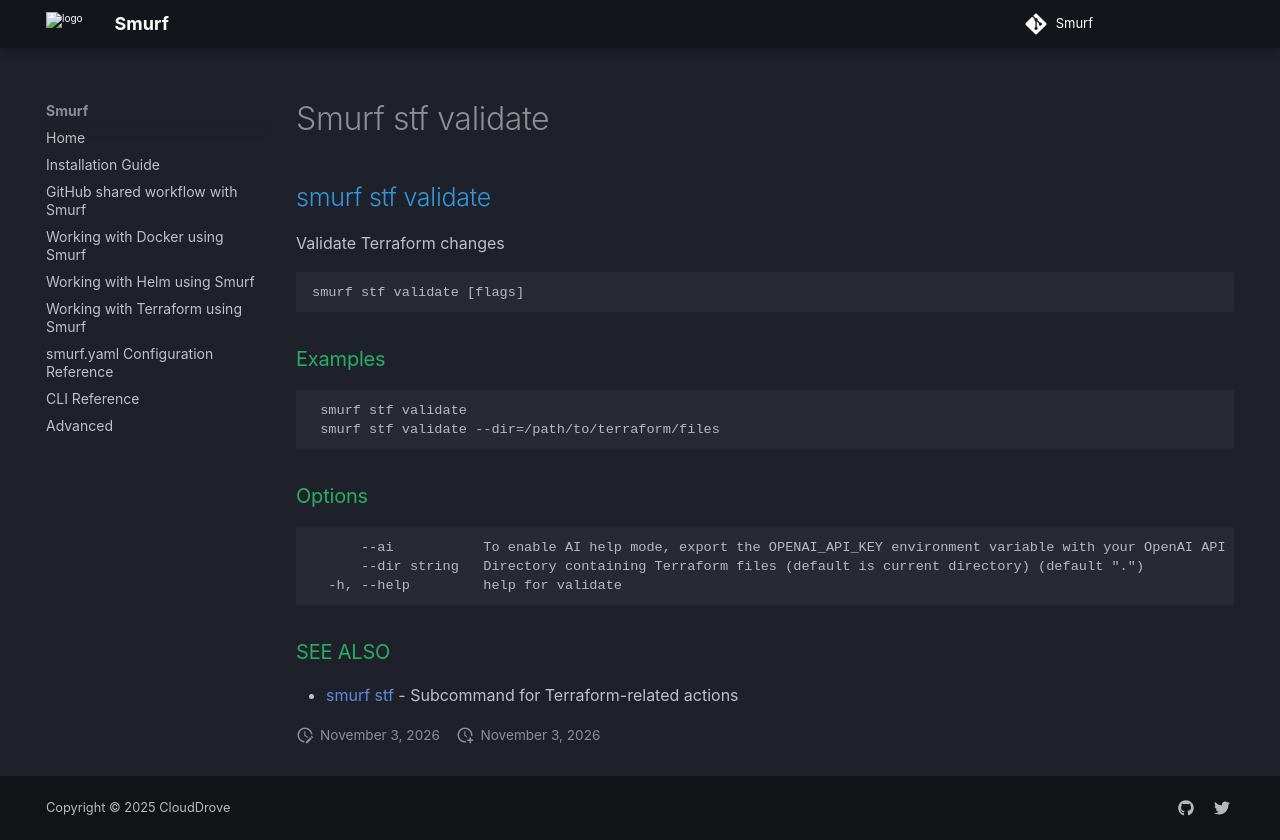

repository: clouddrove/smurf · page: cli/smurf_stf_validate/index.html · generator: mkdocs

## smurf stf validate

Validate Terraform changes

```
smurf stf validate [flags]
```

### Examples

```

 smurf stf validate
 smurf stf validate --dir=/path/to/terraform/files

```

### Options

```
      --ai           To enable AI help mode, export the OPENAI_API_KEY environment variable with your OpenAI API key.
      --dir string   Directory containing Terraform files (default is current directory) (default ".")
  -h, --help         help for validate
```

### SEE ALSO

* [smurf stf](smurf_stf.md)	 - Subcommand for Terraform-related actions
